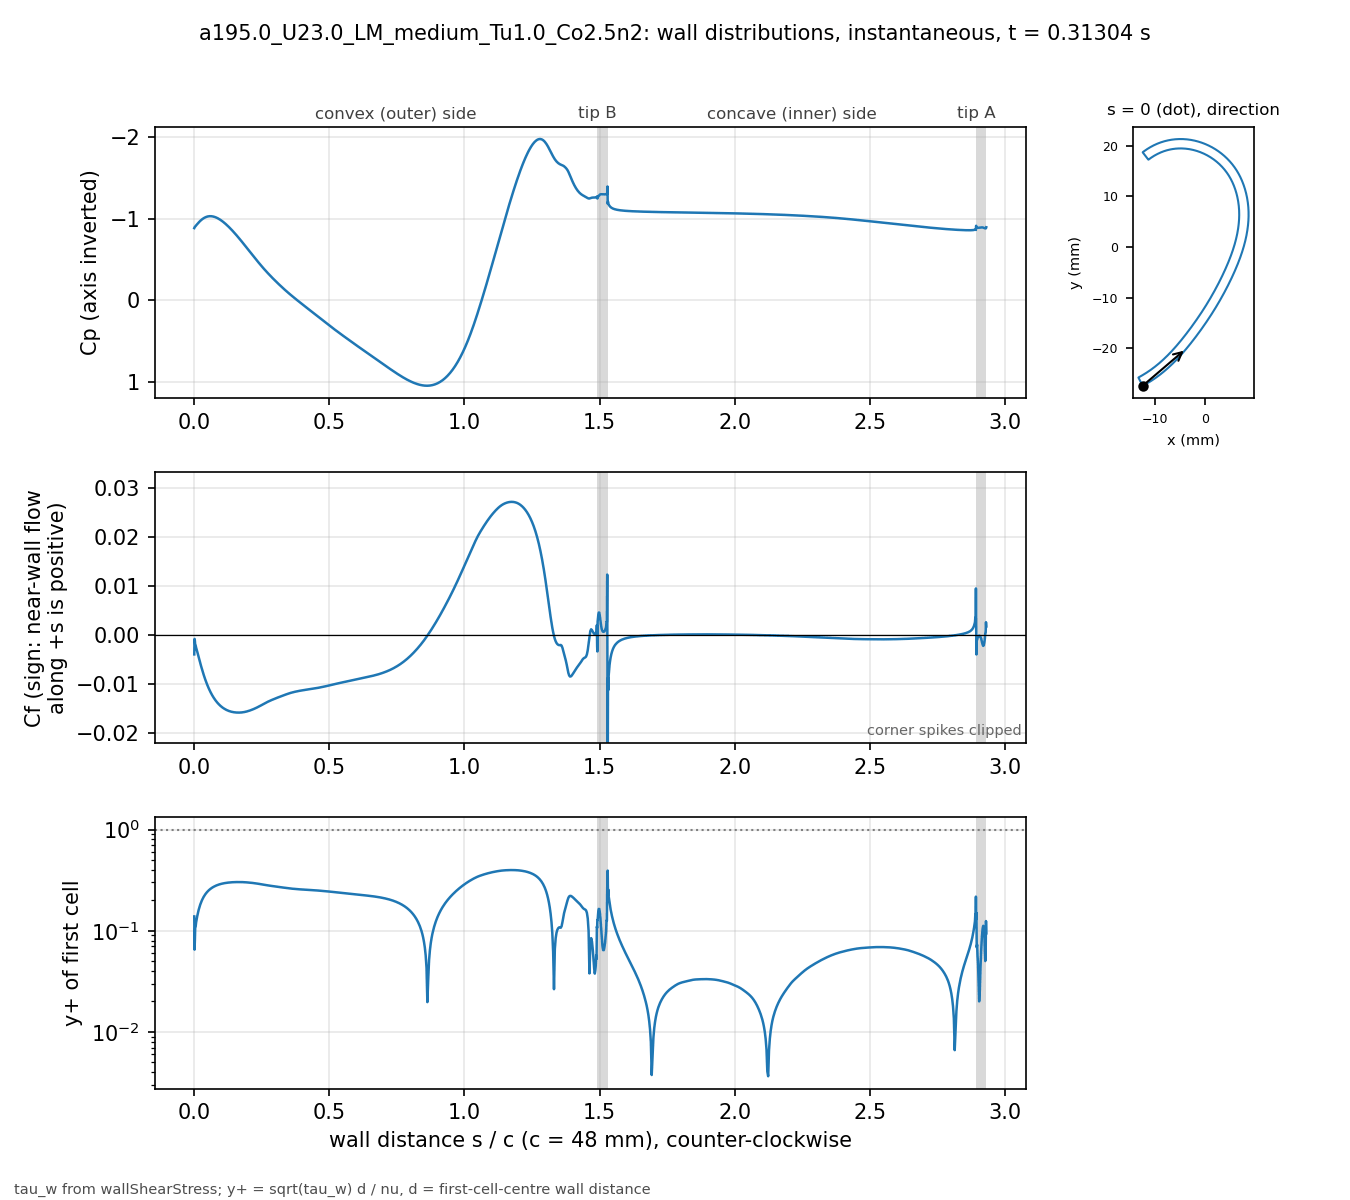

The data file committed next to this chart (first rows):
# a195.0_U23.0_LM_medium_Tu1.0_Co2.5n2 t…, p_inf=0; Cf signed by near-wall flow dir…
patch, s_over_c, x_m, y_m, Cp, Cf, yplus, d_first_m
blade, 0.000000, -0.01234, -0.02743, -0.8865, -0.003887, 0.1385, 2.0713e-06
blade, 0.001059, -0.0123, -0.02741, -0.8938, -0.000726, 0.06503, 2.2499e-06
blade, 0.002253, -0.01225, -0.02738, -0.9025, -0.001084, 0.07946, 2.2501e-06
blade, 0.003600, -0.01219, -0.02735, -0.9059, -0.002009, 0.1082, 2.2503e-06
blade, 0.005118, -0.01213, -0.02732, -0.9127, -0.002059, 0.1095, 2.2499e-06
blade, 0.006829, -0.01205, -0.02728, -0.9193, -0.002495, 0.1206, 2.25e-06
blade, 0.008759, -0.01197, -0.02723, -0.9269, -0.002859, 0.1291, 2.2501e-06
blade, 0.01094, -0.01188, -0.02718, -0.9353, -0.003313, 0.1389, 2.25e-06
blade, 0.01339, -0.01178, -0.02713, -0.9445, -0.003828, 0.1494, 2.2501e-06
blade, 0.01615, -0.01166, -0.02706, -0.9546, -0.004411, 0.1603, 2.2498e-06
blade, 0.01918, -0.01154, -0.02699, -0.965, -0.005042, 0.1714, 2.2495e-06
blade, 0.0223, -0.01141, -0.02691, -0.9752, -0.005678, 0.1819, 2.2499e-06
blade, 0.02543, -0.01128, -0.02684, -0.9846, -0.006297, 0.1915, 2.2499e-06
blade, 0.02855, -0.01115, -0.02676, -0.9932, -0.006897, 0.2005, 2.2499e-06
blade, 0.03168, -0.01102, -0.02668, -1.001, -0.007474, 0.2087, 2.2502e-06
blade, 0.0348, -0.01089, -0.0266, -1.008, -0.008026, 0.2163, 2.2504e-06
blade, 0.03793, -0.01077, -0.02652, -1.014, -0.008553, 0.2233, 2.2505e-06
blade, 0.04105, -0.01064, -0.02644, -1.019, -0.009053, 0.2297, 2.2503e-06
blade, 0.04417, -0.01051, -0.02636, -1.023, -0.009527, 0.2356, 2.2501e-06
blade, 0.0473, -0.01039, -0.02628, -1.027, -0.009975, 0.2411, 2.2498e-06
blade, 0.05042, -0.01026, -0.0262, -1.029, -0.0104, 0.2461, 2.2499e-06
blade, 0.05355, -0.01014, -0.02611, -1.031, -0.0108, 0.2508, 2.25e-06
blade, 0.05667, -0.01001, -0.02603, -1.032, -0.01117, 0.2551, 2.2499e-06
blade, 0.05979, -0.009891, -0.02594, -1.033, -0.01153, 0.2591, 2.2498e-06
blade, 0.06292, -0.009768, -0.02586, -1.032, -0.01186, 0.2628, 2.2496e-06
blade, 0.06604, -0.009646, -0.02577, -1.031, -0.01217, 0.2663, 2.2498e-06
blade, 0.06917, -0.009524, -0.02568, -1.029, -0.01247, 0.2695, 2.2499e-06
blade, 0.07229, -0.009403, -0.02559, -1.026, -0.01274, 0.2724, 2.2496e-06
blade, 0.07541, -0.009283, -0.0255, -1.023, -0.013, 0.2751, 2.2493e-06
blade, 0.07854, -0.009163, -0.02541, -1.02, -0.01324, 0.2777, 2.2496e-06
blade, 0.08166, -0.009043, -0.02532, -1.015, -0.01347, 0.2801, 2.2497e-06
blade, 0.08479, -0.008924, -0.02523, -1.01, -0.01368, 0.2823, 2.2498e-06
blade, 0.08791, -0.008806, -0.02514, -1.005, -0.01387, 0.2843, 2.25e-06
blade, 0.09104, -0.008688, -0.02505, -0.9993, -0.01406, 0.2862, 2.2501e-06
blade, 0.09416, -0.008571, -0.02495, -0.993, -0.01423, 0.2879, 2.2502e-06
blade, 0.09728, -0.008454, -0.02486, -0.9863, -0.01438, 0.2895, 2.2503e-06
blade, 0.1004, -0.008338, -0.02477, -0.9791, -0.01453, 0.291, 2.2503e-06
blade, 0.1035, -0.008222, -0.02467, -0.9715, -0.01467, 0.2924, 2.2503e-06
blade, 0.1067, -0.008107, -0.02457, -0.9636, -0.01479, 0.2936, 2.2501e-06
blade, 0.1098, -0.007992, -0.02448, -0.9553, -0.01491, 0.2947, 2.2501e-06
blade, 0.1129, -0.007878, -0.02438, -0.9466, -0.01501, 0.2958, 2.2501e-06
blade, 0.116, -0.007764, -0.02428, -0.9376, -0.01511, 0.2967, 2.2501e-06
blade, 0.1192, -0.007651, -0.02418, -0.9284, -0.0152, 0.2976, 2.25e-06
blade, 0.1223, -0.007538, -0.02409, -0.9188, -0.01528, 0.2984, 2.2498e-06
blade, 0.1254, -0.007426, -0.02399, -0.9089, -0.01535, 0.299, 2.2496e-06
blade, 0.1285, -0.007315, -0.02389, -0.8988, -0.01542, 0.2997, 2.2498e-06
blade, 0.1316, -0.007203, -0.02379, -0.8884, -0.01548, 0.3003, 2.2499e-06
blade, 0.1348, -0.007093, -0.02368, -0.8778, -0.01553, 0.3008, 2.2497e-06
blade, 0.1379, -0.006983, -0.02358, -0.867, -0.01558, 0.3013, 2.2501e-06
blade, 0.141, -0.006873, -0.02348, -0.856, -0.01562, 0.3016, 2.2501e-06
blade, 0.1441, -0.006764, -0.02338, -0.8447, -0.01565, 0.302, 2.2501e-06
blade, 0.1473, -0.006656, -0.02327, -0.8333, -0.01568, 0.3023, 2.2504e-06
blade, 0.1504, -0.006547, -0.02317, -0.8217, -0.0157, 0.3025, 2.2503e-06
blade, 0.1535, -0.00644, -0.02307, -0.81, -0.01572, 0.3026, 2.2502e-06
blade, 0.1566, -0.006333, -0.02296, -0.7981, -0.01573, 0.3027, 2.2501e-06
blade, 0.1598, -0.006226, -0.02285, -0.786, -0.01574, 0.3028, 2.2498e-06
blade, 0.1629, -0.00612, -0.02275, -0.7738, -0.01574, 0.3029, 2.25e-06
blade, 0.166, -0.006014, -0.02264, -0.7615, -0.01574, 0.3029, 2.2501e-06
blade, 0.1691, -0.005909, -0.02254, -0.7491, -0.01574, 0.3028, 2.2498e-06
... 914 more rows
